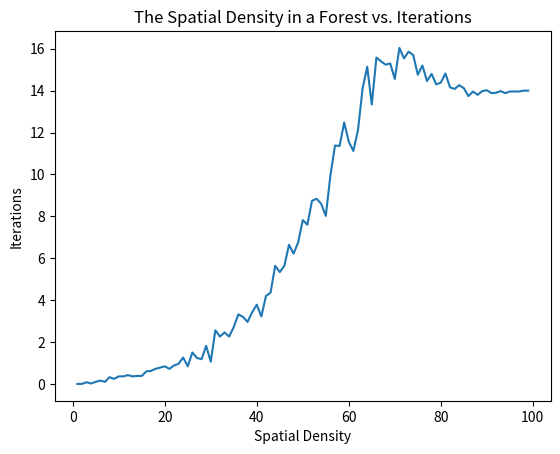

Reproduce this figure in Python.
import random
import time
import numpy as np
from matplotlib import pyplot as plt

# Initialize variables within the script
# Grid size is 100 X 100

import random

# Grid size is 100X100


def measure(tree_density):

    g = ["placeholder", "placeholder2"]
    h = []

    fire_movement = [[0, -1], [0, 1], [1, 0], [-1, 0]]
    matrix = []
    the_master = []
    operator = []

    def grid_init(density):
        a = []
        k = density
        while k > 0:
            b = 0
            one = [random.randrange(0, 10, 1), random.randrange(0, 10, 1), "tree"]
            for v in a:
                if v != one:
                    b = b + 1
            if b == len(a):
                a.append(one)
                k = k - 1
        return a

    fire_start = grid_init(tree_density)

    counter = []

    if fire_start.count([2, 3, "tree"]) == 0:
        fire_start.pop()
        fire_start.append([2, 3, "tree"])

    firespark = [2, 3]
    fire_start[fire_start.index([2, 3, "tree"])] = [2, 3, "burn"]
    h.append([2, 3, "burn"])

    for v in fire_movement:
        if fire_start.count([firespark[0] + v[0], firespark[1] + v[1], "tree"]) > 0:
            fire_start[fire_start.index([firespark[0] + v[0], firespark[1] + v[1], "tree"])] = [
                firespark[0] + v[0],
                firespark[1] + v[1],
                "burn",
            ]
            h.append([firespark[0] + v[0], firespark[1] + v[1], "burn"])

    while g[len(g) - 1] != g[len(g) - 2]:
        base = len(h)
        g.append(str(fire_start).count("burn"))
        place = len(h)
        for x in range(0, place):
            for v in fire_movement:
                if fire_start.count([h[x][0] + v[0], h[x][1] + v[1], "tree"]) > 0:
                    fire_start[fire_start.index([h[x][0] + v[0], h[x][1] + v[1], "tree"])] = [
                        h[x][0] + v[0],
                        h[x][1] + v[1],
                        "burn",
                    ]
                    h.append([h[x][0] + v[0], h[x][1] + v[1], "burn"])
        counter.append(len(h))
        if base == len(h):
            break

    k = []

    for n in g:
        if k.count(n) == 0:
            k.append(n)

    if len(h) > 5:
        j = len(counter) + 1
    elif len(h) > 1:
        j = 1
    else:
        j = 0

    return j


final = []
for y in range(1, 100):
    a = 0
    for x in range(0, 50):
        a = a + measure(y)
    final.append(float(a) / 50)

print(final)

x = np.arange(1, 100, 1)
y = final
plt.title("The Spatial Density in a Forest vs. Iterations")
plt.xlabel("Spatial Density")
plt.ylabel("Iterations")
plt.plot(x, y)
plt.show()
